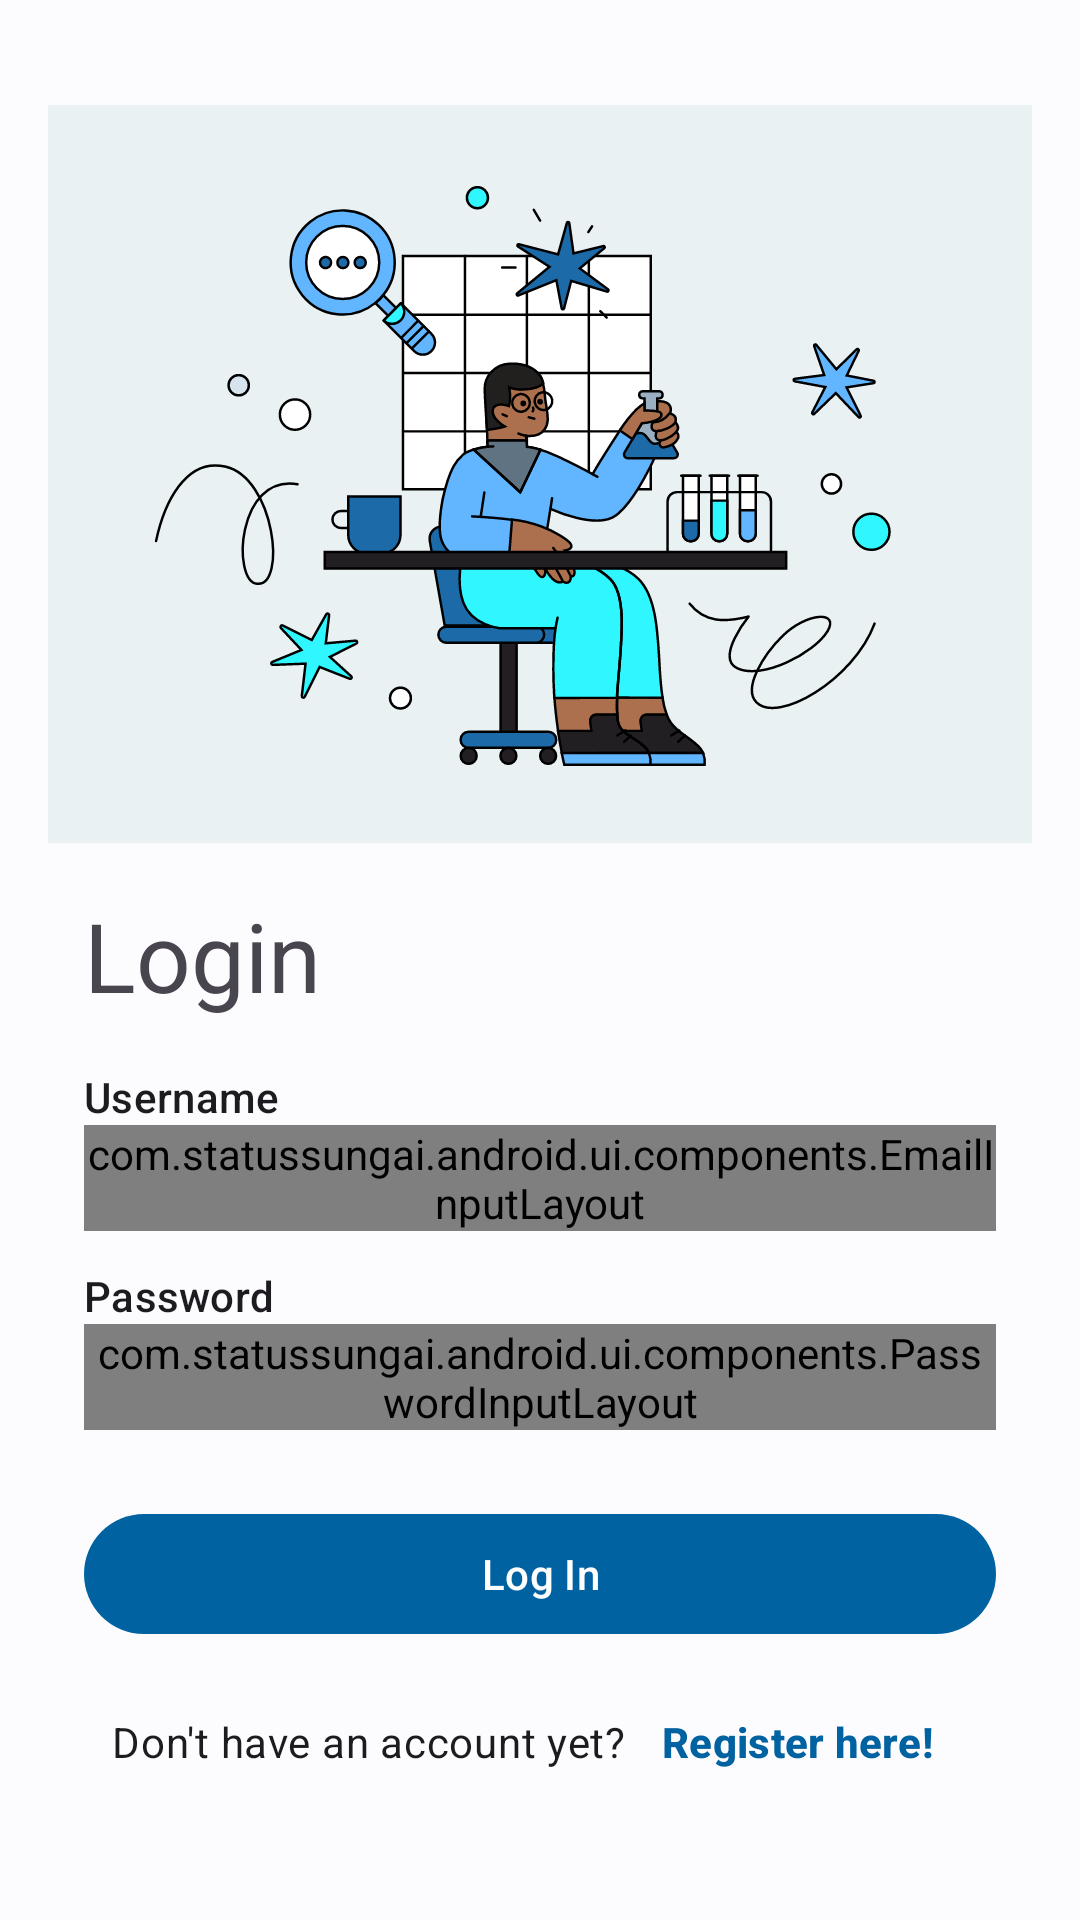

The Android layout XML behind this screen, and the referenced resources:
<!-- AndroidManifest.xml: activity theme AppTheme -->
<!-- res/layout/activity_login.xml -->
<?xml version="1.0" encoding="utf-8"?>
<ScrollView xmlns:android="http://schemas.android.com/apk/res/android"
    xmlns:app="http://schemas.android.com/apk/res-auto"
    xmlns:tools="http://schemas.android.com/tools"
    android:layout_width="match_parent"
    android:layout_height="match_parent"
    android:padding="16dp"
    tools:context=".ui.login.LoginActivity">

    <androidx.constraintlayout.widget.ConstraintLayout
        android:layout_width="match_parent"
        android:layout_height="wrap_content"
        android:layout_gravity="center_vertical"
        android:paddingVertical="16dp">

        <ImageView
            android:id="@+id/iv_login"
            android:layout_width="match_parent"
            android:layout_height="wrap_content"
            android:adjustViewBounds="true"
            android:importantForAccessibility="no"
            android:scaleType="fitCenter"
            android:src="@drawable/person_researching_stem_concepts"
            app:layout_constraintEnd_toEndOf="parent"
            app:layout_constraintStart_toStartOf="parent"
            app:layout_constraintTop_toTopOf="parent" />

        <com.google.android.material.textview.MaterialTextView
            android:id="@+id/tv_login"
            style="@style/TextAppearance.Material3.HeadlineLarge"
            android:layout_width="match_parent"
            android:layout_height="wrap_content"
            android:layout_marginHorizontal="12dp"
            android:layout_marginTop="16dp"
            android:text="@string/login"
            app:layout_constraintEnd_toEndOf="parent"
            app:layout_constraintStart_toStartOf="parent"
            app:layout_constraintTop_toBottomOf="@+id/iv_login" />

        <com.google.android.material.textview.MaterialTextView
            android:id="@+id/tv_username"
            style="@style/TextAppearance.Material3.LabelLarge"
            android:layout_width="match_parent"
            android:layout_height="wrap_content"
            android:layout_marginHorizontal="12dp"
            android:layout_marginTop="16dp"
            android:labelFor="@+id/ed_login_username"
            android:text="@string/username"
            app:layout_constraintStart_toStartOf="parent"
            app:layout_constraintTop_toBottomOf="@id/tv_login" />

        <com.statussungai.android.ui.components.EmailInputLayout
            android:id="@+id/til_login_username"
            style="@style/Widget.MaterialComponents.TextInputLayout.FilledBox"
            android:layout_width="match_parent"
            android:layout_height="wrap_content"
            android:layout_marginHorizontal="12dp"
            app:boxBackgroundColor="@android:color/transparent"
            app:hintEnabled="false"
            app:layout_constraintEnd_toEndOf="parent"
            app:layout_constraintStart_toStartOf="parent"
            app:layout_constraintTop_toBottomOf="@+id/tv_username"
            app:startIconDrawable="@drawable/ic_email_24">

            <com.google.android.material.textfield.TextInputEditText
                android:id="@+id/ed_login_username"
                style="@style/Widget.Material3.TextInputEditText.FilledBox"
                android:layout_width="match_parent"
                android:layout_height="match_parent"
                android:hint="@string/username"
                android:inputType="textPersonName" />

        </com.statussungai.android.ui.components.EmailInputLayout>

        <com.google.android.material.textview.MaterialTextView
            android:id="@+id/tv_password"
            style="@style/TextAppearance.Material3.LabelLarge"
            android:layout_width="match_parent"
            android:layout_height="wrap_content"
            android:layout_marginHorizontal="12dp"
            android:layout_marginTop="12dp"
            android:labelFor="@+id/ed_login_password"
            android:text="@string/password"
            app:layout_constraintStart_toStartOf="parent"
            app:layout_constraintTop_toBottomOf="@id/til_login_username" />

        <com.statussungai.android.ui.components.PasswordInputLayout
            android:id="@+id/til_login_pas"
            style="@style/Widget.MaterialComponents.TextInputLayout.FilledBox"
            android:layout_width="match_parent"
            android:layout_height="wrap_content"
            android:layout_marginHorizontal="12dp"
            app:boxBackgroundColor="@android:color/transparent"
            app:endIconMode="password_toggle"
            app:hintEnabled="false"
            app:layout_constraintEnd_toEndOf="parent"
            app:layout_constraintStart_toStartOf="parent"
            app:layout_constraintTop_toBottomOf="@id/tv_password"
            app:startIconDrawable="@drawable/ic_lock_24">

            <com.google.android.material.textfield.TextInputEditText
                android:id="@+id/ed_login_password"
                style="@style/Widget.Material3.TextInputEditText.FilledBox"
                android:layout_width="match_parent"
                android:layout_height="match_parent"
                android:hint="@string/password"
                android:inputType="textPassword" />

        </com.statussungai.android.ui.components.PasswordInputLayout>

        <com.google.android.material.button.MaterialButton
            android:id="@+id/btn_login"
            style="@style/Widget.Material3.Button"
            android:layout_width="match_parent"
            android:layout_height="wrap_content"
            android:layout_marginHorizontal="12dp"
            android:layout_marginTop="24dp"
            android:text="@string/login_button"
            app:layout_constraintEnd_toEndOf="parent"
            app:layout_constraintStart_toStartOf="parent"
            app:layout_constraintTop_toBottomOf="@id/til_login_pas" />

        <LinearLayout
            android:layout_width="wrap_content"
            android:layout_height="wrap_content"
            android:layout_marginTop="8dp"
            app:layout_constraintEnd_toEndOf="parent"
            app:layout_constraintStart_toStartOf="parent"
            app:layout_constraintTop_toBottomOf="@id/btn_login">

            <com.google.android.material.textview.MaterialTextView
                style="@style/TextAppearance.Material3.BodyMedium"
                android:layout_width="wrap_content"
                android:layout_height="wrap_content"
                android:text="@string/register_dialog" />

            <com.google.android.material.textview.MaterialTextView
                android:id="@+id/tv_register"
                style="@style/Widget.Material3.Button.TextButton"
                android:layout_width="wrap_content"
                android:layout_height="wrap_content"
                android:text="@string/register_text_button"
                android:textStyle="bold" />
        </LinearLayout>

        <ProgressBar
            android:id="@+id/progressBar"
            style="?android:attr/progressBarStyle"
            android:layout_width="wrap_content"
            android:layout_height="wrap_content"
            android:indeterminateTint="@color/dicoding"
            android:visibility="gone"
            app:layout_constraintBottom_toBottomOf="parent"
            app:layout_constraintEnd_toEndOf="parent"
            app:layout_constraintStart_toStartOf="parent"
            app:layout_constraintTop_toTopOf="parent"
            tools:visibility="visible" />
    </androidx.constraintlayout.widget.ConstraintLayout>
</ScrollView>
<!-- resources referenced by this layout -->
<resources>
  <color name="dicoding">#2D3E50</color>
  <!-- drawable ic_email_24 (drawable) -->
  <vector android:height="24dp" android:tint="@color/dicoding"
      android:viewportHeight="24" android:viewportWidth="24"
      android:width="24dp" xmlns:android="http://schemas.android.com/apk/res/android">
      <path android:fillColor="@android:color/white" android:pathData="M22,6c0,-1.1 -0.9,-2 -2,-2L4,4c-1.1,0 -2,0.9 -2,2v12c0,1.1 0.9,2 2,2h16c1.1,0 2,-0.9 2,-2L22,6zM20,6l-8,5 -8,-5h16zM20,18L4,18L4,8l8,5 8,-5v10z"/>
  </vector>
  <string name="login">Login</string>
  <string name="login_button">Log In</string>
  <string name="password">Password</string>
  <string name="register_dialog">Don\'t have an account yet?</string>
  <string name="register_text_button">Register here!</string>
  <string name="username">Username</string>
  <color name="md_theme_light_primary">#0062A0</color>
  <color name="md_theme_light_onPrimary">#FFFFFF</color>
  <color name="md_theme_light_primaryContainer">#D0E4FF</color>
  <color name="md_theme_light_onPrimaryContainer">#001D34</color>
  <color name="md_theme_light_secondary">#526070</color>
  <color name="md_theme_light_onSecondary">#FFFFFF</color>
  <color name="md_theme_light_secondaryContainer">#D6E4F7</color>
  <color name="md_theme_light_onSecondaryContainer">#0F1D2A</color>
  <color name="md_theme_light_tertiary">#6A5779</color>
  <color name="md_theme_light_onTertiary">#FFFFFF</color>
  <color name="md_theme_light_tertiaryContainer">#F1DBFF</color>
  <color name="md_theme_light_onTertiaryContainer">#241532</color>
  <color name="md_theme_light_error">#BA1A1A</color>
  <color name="md_theme_light_errorContainer">#FFDAD6</color>
  <color name="md_theme_light_onError">#FFFFFF</color>
  <color name="md_theme_light_onErrorContainer">#410002</color>
  <color name="md_theme_light_background">#FCFCFF</color>
  <color name="md_theme_light_onBackground">#1A1C1E</color>
  <color name="md_theme_light_outline">#73777F</color>
  <color name="md_theme_light_inverseOnSurface">#F1F0F4</color>
  <color name="md_theme_light_inverseSurface">#2F3033</color>
  <color name="md_theme_light_surface">#F9F9FC</color>
  <color name="md_theme_light_onSurface">#1A1C1E</color>
  <color name="md_theme_light_surfaceVariant">#DEE3EB</color>
  <color name="md_theme_light_onSurfaceVariant">#42474E</color>
  <color name="md_theme_light_inversePrimary">#9BCBFF</color>
</resources>
